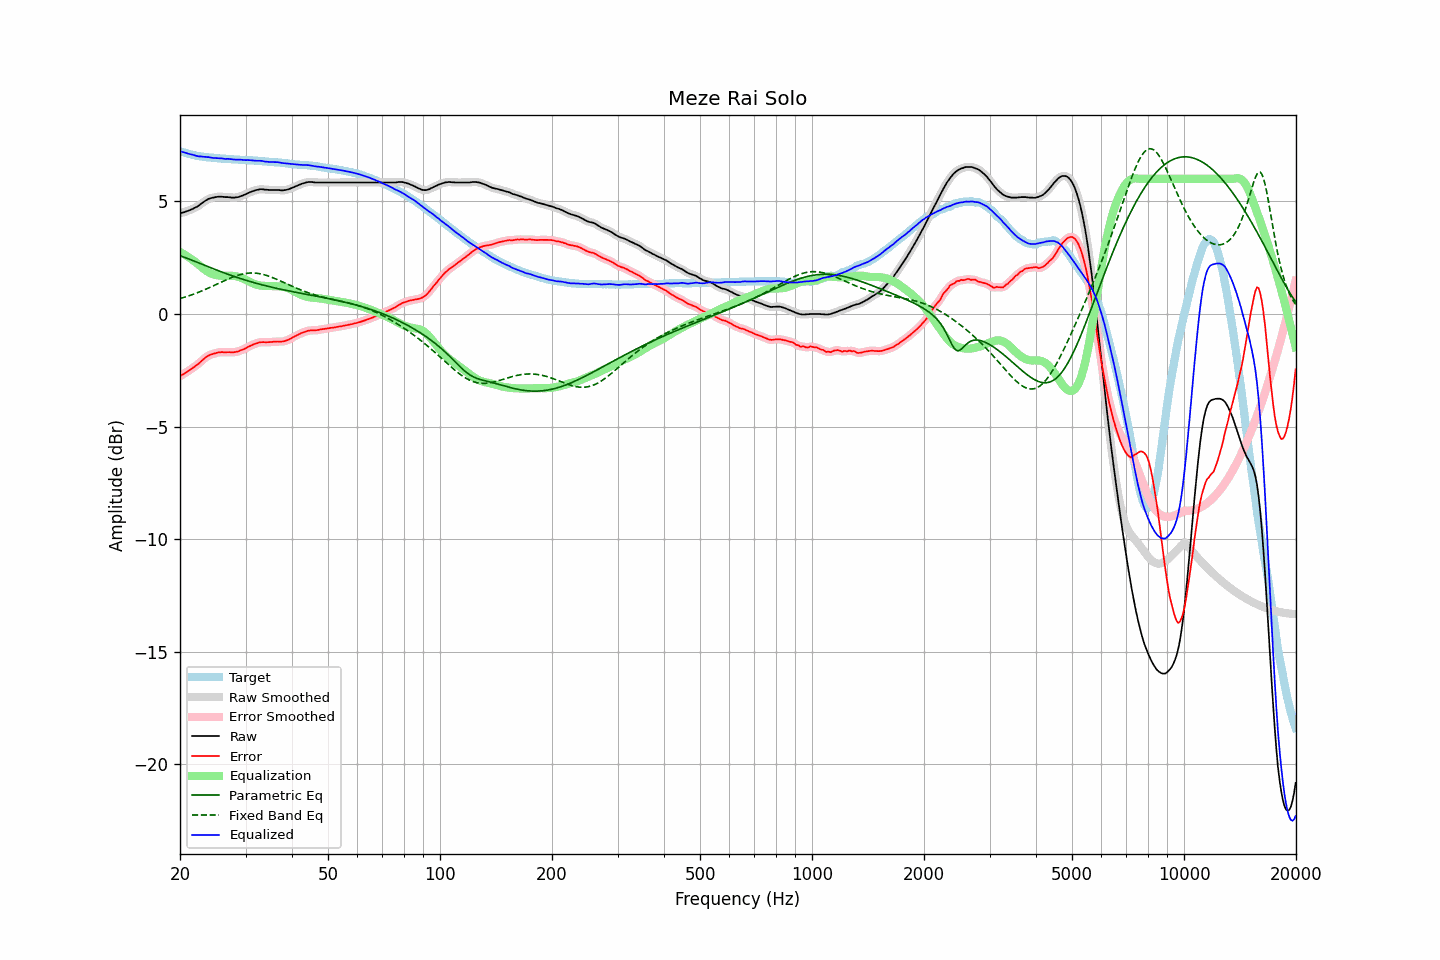

Values plotted in this chart, from the file beside it:
frequency, raw, error, smoothed, error_smoothed, equalization, parametric_eq, fixed_band_eq, equalized_raw, equalized_smoothed, target
20.00, 4.47, -2.76, 4.47, -2.76, 2.76, 2.59, 0.69, 7.23, 7.23, 7.23
20.20, 4.49, -2.71, 4.49, -2.72, 2.72, 2.56, 0.71, 7.21, 7.21, 7.20
20.40, 4.51, -2.67, 4.51, -2.67, 2.67, 2.54, 0.73, 7.19, 7.18, 7.18
20.61, 4.53, -2.63, 4.53, -2.63, 2.63, 2.51, 0.75, 7.16, 7.16, 7.16
20.81, 4.56, -2.58, 4.56, -2.59, 2.59, 2.48, 0.77, 7.15, 7.14, 7.14
21.02, 4.58, -2.54, 4.58, -2.54, 2.54, 2.46, 0.80, 7.12, 7.12, 7.12
21.23, 4.61, -2.49, 4.61, -2.49, 2.49, 2.43, 0.82, 7.10, 7.10, 7.10
21.44, 4.64, -2.44, 4.64, -2.44, 2.44, 2.40, 0.84, 7.08, 7.08, 7.08
21.66, 4.67, -2.39, 4.67, -2.39, 2.39, 2.37, 0.87, 7.06, 7.07, 7.06
21.87, 4.71, -2.34, 4.71, -2.34, 2.34, 2.34, 0.90, 7.05, 7.05, 7.05
22.09, 4.74, -2.29, 4.74, -2.29, 2.29, 2.32, 0.92, 7.03, 7.03, 7.03
22.31, 4.78, -2.24, 4.78, -2.24, 2.23, 2.29, 0.95, 7.01, 7.01, 7.02
22.54, 4.83, -2.18, 4.83, -2.18, 2.17, 2.26, 0.98, 7.00, 7.00, 7.01
22.76, 4.89, -2.11, 4.89, -2.11, 2.11, 2.23, 1.01, 7.00, 6.99, 7.00
22.99, 4.94, -2.05, 4.94, -2.05, 2.05, 2.20, 1.04, 6.99, 6.99, 6.99
23.22, 4.99, -1.99, 4.99, -1.98, 1.99, 2.17, 1.07, 6.98, 6.98, 6.98
23.45, 5.04, -1.93, 5.04, -1.93, 1.94, 2.14, 1.10, 6.98, 6.97, 6.97
23.69, 5.08, -1.88, 5.08, -1.88, 1.89, 2.11, 1.13, 6.97, 6.97, 6.96
23.92, 5.12, -1.83, 5.12, -1.84, 1.85, 2.09, 1.16, 6.97, 6.96, 6.95
24.16, 5.14, -1.80, 5.14, -1.81, 1.81, 2.06, 1.19, 6.95, 6.95, 6.94
24.40, 5.16, -1.78, 5.16, -1.78, 1.78, 2.03, 1.23, 6.94, 6.94, 6.94
24.65, 5.17, -1.76, 5.17, -1.76, 1.75, 2.00, 1.26, 6.92, 6.93, 6.93
24.89, 5.19, -1.74, 5.19, -1.74, 1.74, 1.97, 1.29, 6.93, 6.92, 6.93
25.14, 5.20, -1.72, 5.20, -1.72, 1.72, 1.95, 1.33, 6.92, 6.92, 6.92
25.39, 5.21, -1.70, 5.21, -1.70, 1.71, 1.92, 1.36, 6.92, 6.92, 6.91
25.65, 5.21, -1.70, 5.21, -1.70, 1.70, 1.89, 1.39, 6.91, 6.91, 6.91
25.91, 5.21, -1.69, 5.21, -1.70, 1.70, 1.86, 1.43, 6.91, 6.91, 6.90
26.16, 5.20, -1.70, 5.20, -1.70, 1.70, 1.84, 1.46, 6.90, 6.90, 6.90
26.43, 5.19, -1.71, 5.19, -1.70, 1.70, 1.81, 1.49, 6.89, 6.89, 6.90
26.69, 5.19, -1.70, 5.19, -1.70, 1.70, 1.78, 1.53, 6.89, 6.89, 6.89
26.96, 5.19, -1.70, 5.19, -1.70, 1.70, 1.76, 1.56, 6.89, 6.89, 6.89
27.23, 5.18, -1.69, 5.18, -1.70, 1.70, 1.73, 1.59, 6.88, 6.88, 6.87
27.50, 5.17, -1.70, 5.17, -1.70, 1.70, 1.71, 1.62, 6.87, 6.87, 6.87
27.77, 5.17, -1.70, 5.17, -1.70, 1.70, 1.68, 1.65, 6.87, 6.86, 6.87
28.05, 5.17, -1.69, 5.17, -1.69, 1.69, 1.66, 1.67, 6.86, 6.86, 6.86
28.33, 5.18, -1.68, 5.18, -1.68, 1.68, 1.64, 1.70, 6.86, 6.85, 6.86
28.62, 5.19, -1.67, 5.19, -1.66, 1.66, 1.61, 1.72, 6.85, 6.85, 6.86
28.90, 5.21, -1.64, 5.21, -1.64, 1.64, 1.59, 1.74, 6.85, 6.85, 6.85
29.19, 5.24, -1.61, 5.24, -1.61, 1.61, 1.56, 1.76, 6.85, 6.85, 6.85
29.48, 5.26, -1.58, 5.26, -1.58, 1.58, 1.54, 1.78, 6.84, 6.84, 6.84
29.78, 5.29, -1.55, 5.29, -1.55, 1.55, 1.52, 1.79, 6.84, 6.84, 6.84
30.08, 5.32, -1.52, 5.32, -1.52, 1.51, 1.50, 1.80, 6.83, 6.83, 6.84
30.38, 5.36, -1.47, 5.36, -1.48, 1.48, 1.48, 1.81, 6.84, 6.83, 6.83
30.68, 5.39, -1.44, 5.39, -1.44, 1.44, 1.45, 1.82, 6.83, 6.83, 6.83
30.99, 5.42, -1.41, 5.42, -1.40, 1.41, 1.43, 1.82, 6.83, 6.83, 6.83
31.30, 5.45, -1.37, 5.45, -1.37, 1.37, 1.41, 1.82, 6.82, 6.82, 6.82
31.61, 5.47, -1.34, 5.47, -1.34, 1.34, 1.39, 1.82, 6.81, 6.81, 6.81
31.93, 5.50, -1.31, 5.50, -1.31, 1.31, 1.37, 1.82, 6.81, 6.81, 6.81
32.24, 5.51, -1.30, 5.51, -1.29, 1.29, 1.35, 1.81, 6.80, 6.81, 6.81
32.57, 5.53, -1.27, 5.53, -1.27, 1.28, 1.33, 1.80, 6.81, 6.81, 6.80
32.89, 5.54, -1.25, 5.54, -1.26, 1.26, 1.31, 1.78, 6.80, 6.80, 6.79
33.22, 5.54, -1.25, 5.54, -1.25, 1.26, 1.30, 1.77, 6.80, 6.79, 6.79
33.55, 5.53, -1.25, 5.53, -1.25, 1.25, 1.28, 1.75, 6.78, 6.78, 6.78
33.89, 5.52, -1.26, 5.52, -1.25, 1.25, 1.26, 1.73, 6.77, 6.77, 6.78
34.23, 5.52, -1.25, 5.52, -1.25, 1.25, 1.24, 1.71, 6.77, 6.76, 6.77
34.57, 5.51, -1.25, 5.51, -1.25, 1.24, 1.22, 1.69, 6.75, 6.76, 6.76
34.92, 5.51, -1.25, 5.51, -1.25, 1.24, 1.21, 1.66, 6.75, 6.75, 6.76
35.27, 5.51, -1.24, 5.51, -1.24, 1.24, 1.19, 1.63, 6.75, 6.75, 6.75
35.62, 5.51, -1.23, 5.51, -1.23, 1.24, 1.17, 1.60, 6.75, 6.75, 6.74
35.97, 5.51, -1.23, 5.51, -1.23, 1.23, 1.16, 1.57, 6.74, 6.75, 6.74
... 635 more rows
